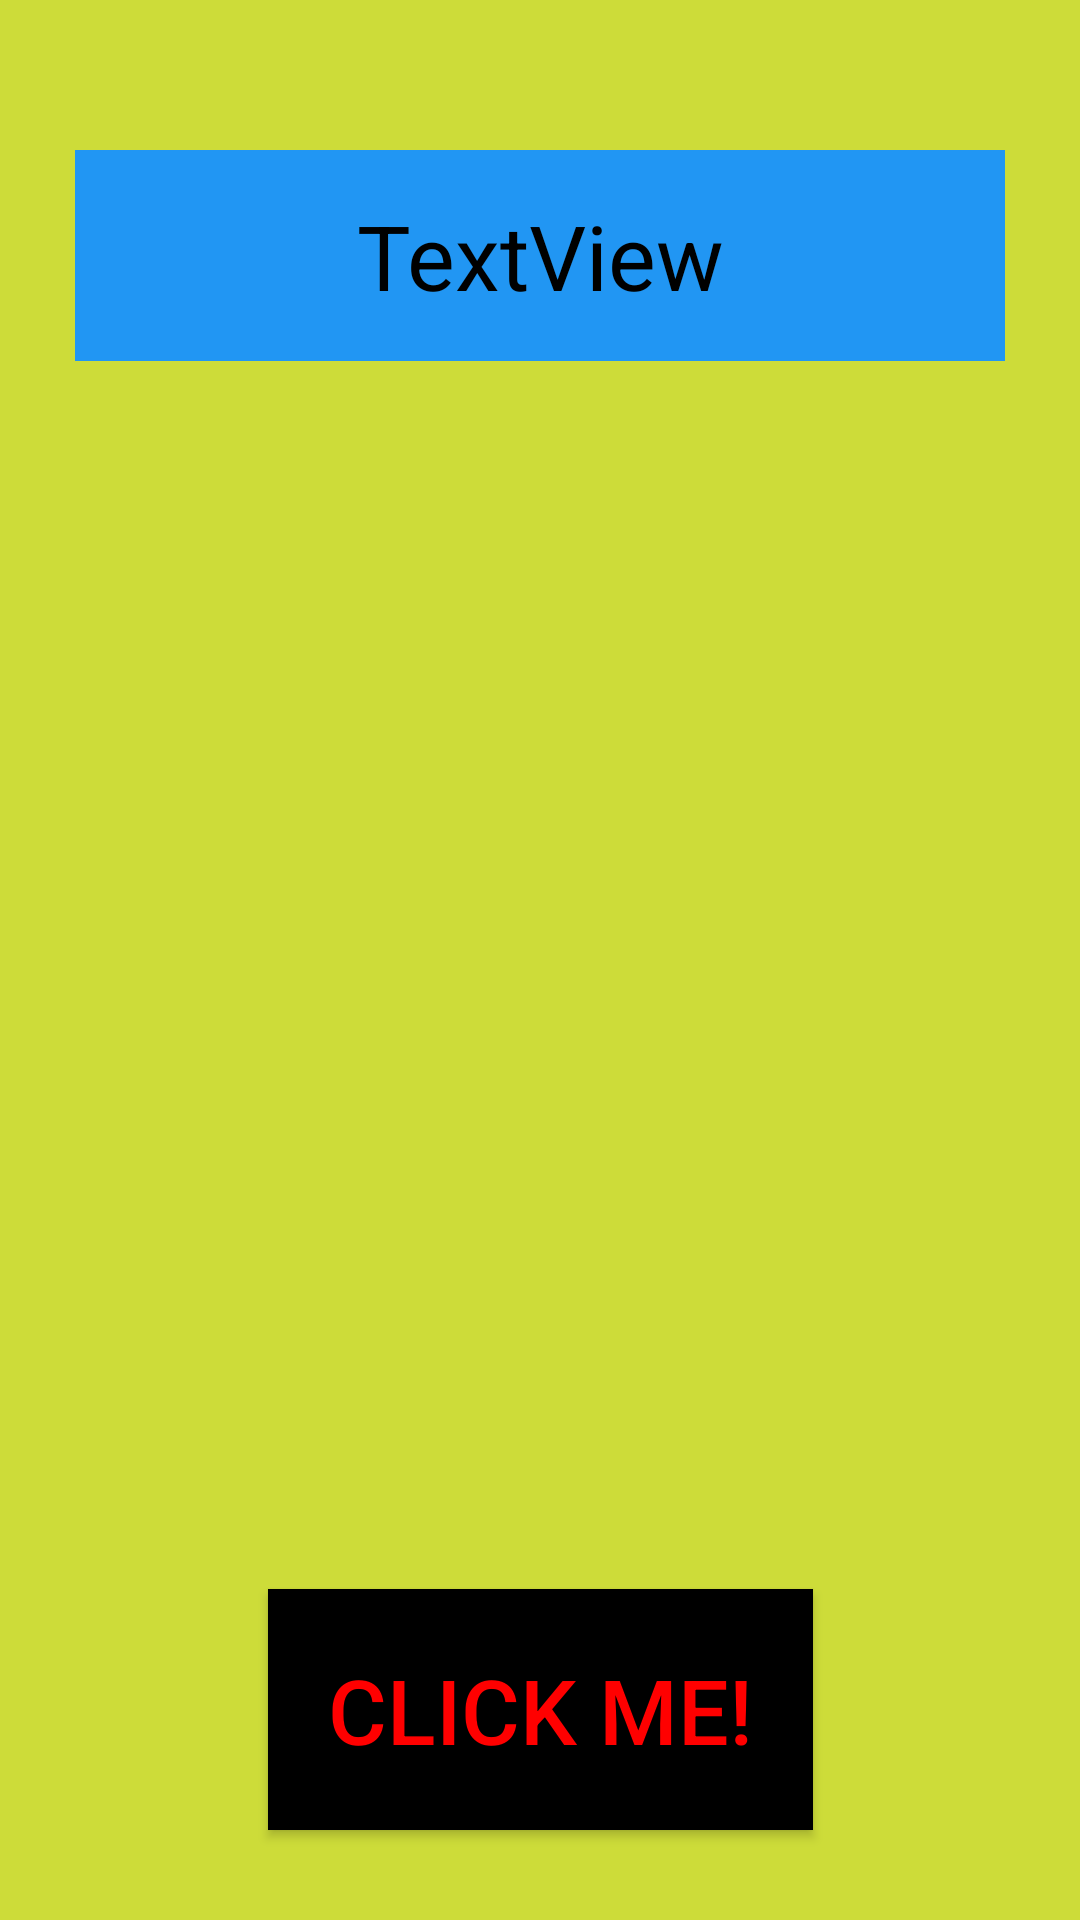

Write the Android layout XML for this screen, with the resource values it uses.
<!-- AndroidManifest.xml: application theme Theme.AndroidTestLesson -->
<!-- res/layout/activity_main.xml -->
<?xml version="1.0" encoding="utf-8"?>
<androidx.constraintlayout.widget.ConstraintLayout xmlns:android="http://schemas.android.com/apk/res/android"
    xmlns:app="http://schemas.android.com/apk/res-auto"
    xmlns:tools="http://schemas.android.com/tools"
    android:layout_width="match_parent"
    android:layout_height="match_parent"
    android:background="#CDDC39"
    tools:context=".MainActivity">

    <TextView
        android:id="@+id/activity_main_title_textview"
        android:layout_width="match_parent"
        android:layout_height="wrap_content"
        android:layout_marginStart="25dp"
        android:layout_marginTop="50dp"
        android:layout_marginEnd="25dp"
        android:background="#2196F3"
        android:gravity="center"
        android:orientation="vertical"
        android:padding="15dp"
        android:text="@string/activity_main_textview_title"
        android:textColor="@color/black"
        android:textSize="30sp"
        app:layout_constraintEnd_toEndOf="parent"
        app:layout_constraintStart_toStartOf="parent"
        app:layout_constraintTop_toTopOf="parent" />

    <Button
        android:id="@+id/activity_main_button_click_me"
        android:layout_width="wrap_content"
        android:layout_height="wrap_content"
        android:layout_margin="30dp"
        android:background="@color/black"
        android:padding="20dp"
        android:text="@string/activity_main_button_click_me"
        android:textColor="#FF0000"
        android:textSize="30sp"
        app:layout_constraintBottom_toBottomOf="parent"
        app:layout_constraintEnd_toEndOf="parent"
        app:layout_constraintStart_toStartOf="parent" />

    <FrameLayout
        android:id="@+id/activity_main_framelayout_container"
        android:layout_width="0dp"
        android:layout_height="0dp"
        android:layout_margin="50dp"
        app:layout_constraintBottom_toTopOf="@+id/activity_main_button_click_me"
        app:layout_constraintEnd_toEndOf="parent"
        app:layout_constraintStart_toStartOf="parent"
        app:layout_constraintTop_toBottomOf="@id/activity_main_title_textview" />

</androidx.constraintlayout.widget.ConstraintLayout>
<!-- resources referenced by this layout -->
<resources>
  <color name="black">#FF000000</color>
  <string name="activity_main_button_click_me">Click me!</string>
  <string name="activity_main_textview_title">TextView</string>
  <style name="Theme.AndroidTestLesson" parent="Theme.MaterialComponents.DayNight.DarkActionBar">
          
          <item name="colorPrimary">@color/purple_500</item>
          <item name="colorPrimaryVariant">@color/purple_700</item>
          <item name="colorOnPrimary">@color/white</item>
          
          <item name="colorSecondary">@color/teal_200</item>
          <item name="colorSecondaryVariant">@color/teal_700</item>
          <item name="colorOnSecondary">@color/black</item>
          
          <item name="android:statusBarColor" tools:targetApi="l">?attr/colorPrimaryVariant</item>
          
      </style>
  <color name="purple_500">#FF6200EE</color>
  <color name="purple_700">#FF3700B3</color>
  <color name="white">#FFFFFFFF</color>
  <color name="teal_200">#FF03DAC5</color>
  <color name="teal_700">#FF018786</color>
</resources>
